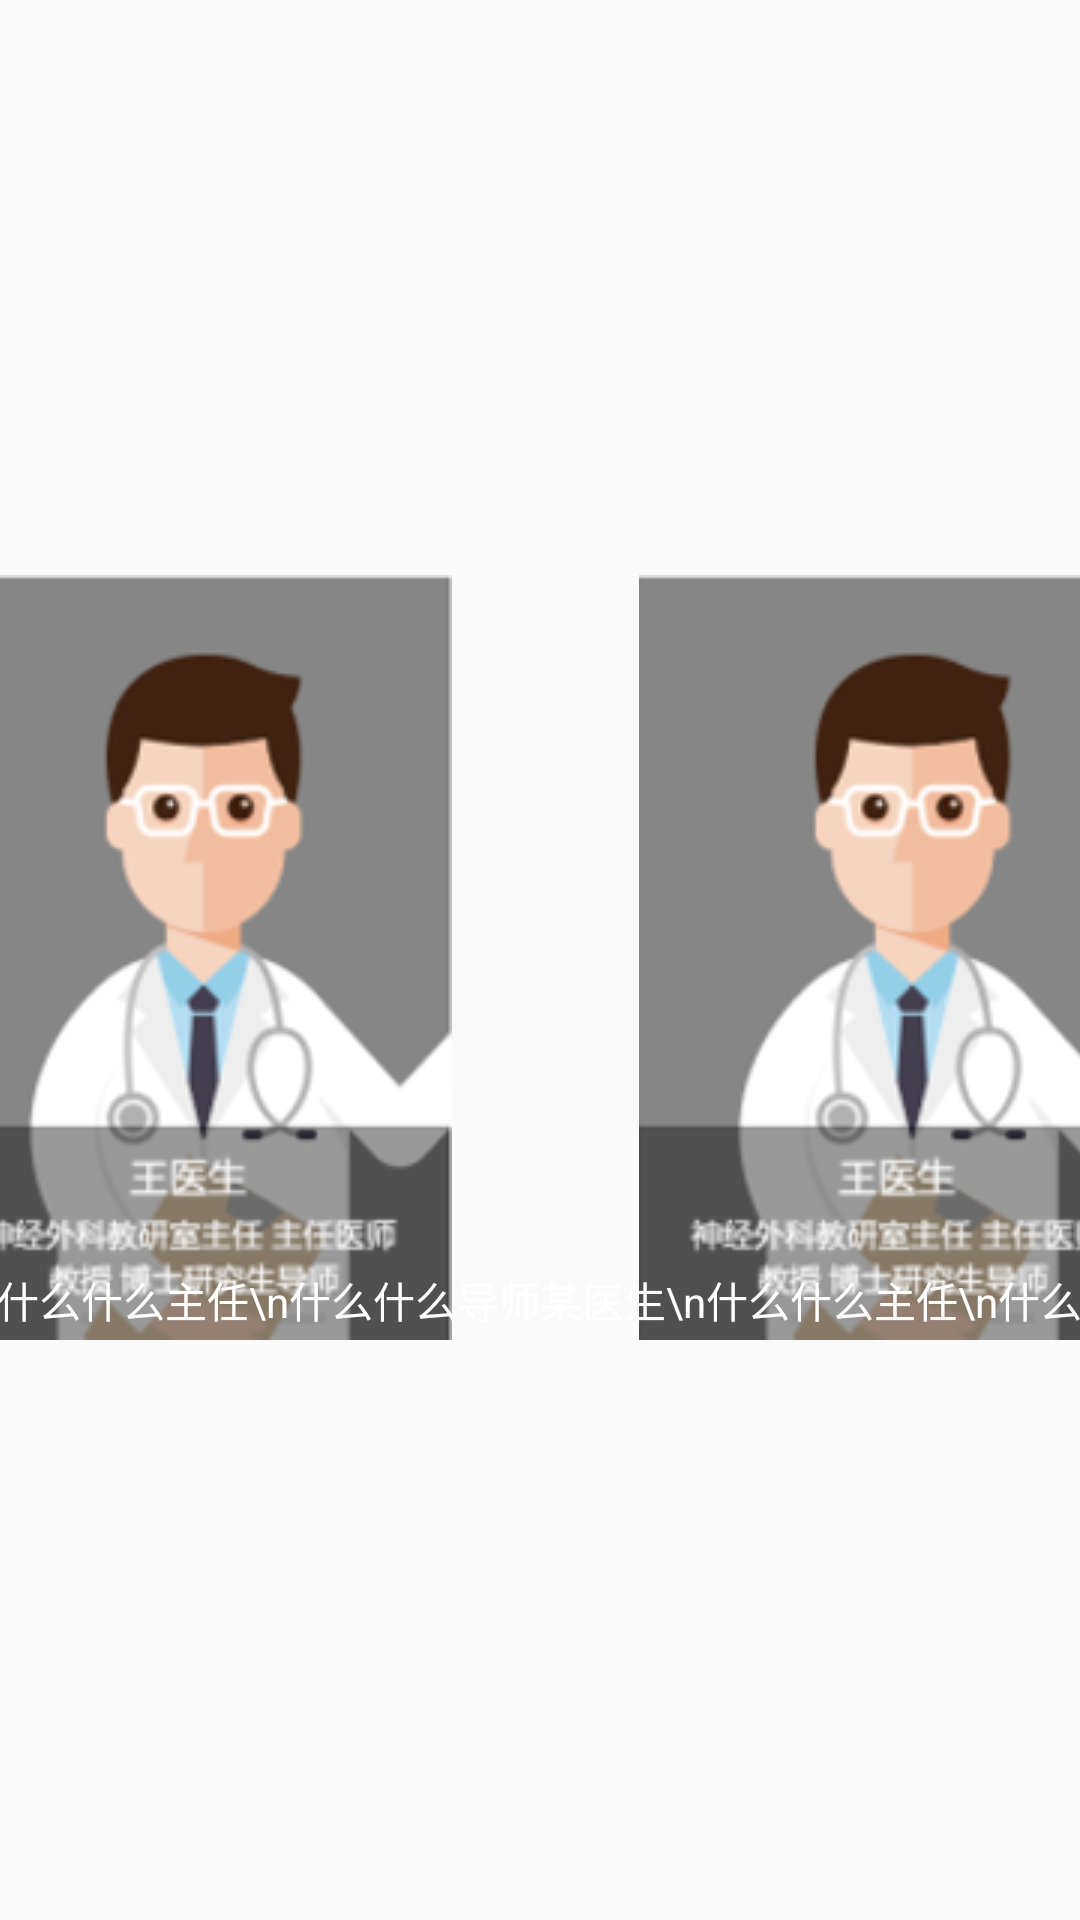

Write the Android layout XML for this screen, with the resource values it uses.
<!-- AndroidManifest.xml: application theme AppTheme -->
<!-- res/layout/layout_doctors.xml -->
<?xml version="1.0" encoding="utf-8"?>
<androidx.constraintlayout.widget.ConstraintLayout
    xmlns:android="http://schemas.android.com/apk/res/android"
    xmlns:app="http://schemas.android.com/apk/res-auto"
    android:orientation="horizontal"
    android:layout_width="match_parent"
    android:layout_height="wrap_content">


    <androidx.constraintlayout.widget.ConstraintLayout
        android:id="@+id/layout_doctors_constraint1"
        android:layout_width="wrap_content"
        android:layout_height="wrap_content"
        app:layout_constraintTop_toTopOf="parent"
        app:layout_constraintBottom_toBottomOf="parent"
        app:layout_constraintLeft_toLeftOf="parent"
        app:layout_constraintRight_toLeftOf="@id/layout_doctors_constraint2">
        <ImageButton
            android:id="@+id/layout_doctors_button1"
            android:layout_width="wrap_content"
            android:layout_height="wrap_content"
            android:src="@drawable/sample_doctor"
            android:background="@drawable/bn_selector9"
            android:scaleType="centerInside"
            app:layout_constraintTop_toTopOf="parent"
            app:layout_constraintBottom_toBottomOf="parent"
            app:layout_constraintLeft_toLeftOf="parent"
            app:layout_constraintRight_toRightOf="parent"/>
        <TextView
            android:id="@+id/layout_doctors_text1"
            android:layout_width="match_parent"
            android:layout_height="wrap_content"
            android:text="某医生\n什么什么主任\n什么什么导师"
            android:textColor="@color/White"
            android:textAlignment="center"
            android:layout_marginBottom="10dp"
            app:layout_constraintBottom_toBottomOf="parent"
            app:layout_constraintLeft_toLeftOf="parent"
            app:layout_constraintRight_toRightOf="parent"/>

    </androidx.constraintlayout.widget.ConstraintLayout>


    <androidx.constraintlayout.widget.ConstraintLayout
        android:id="@+id/layout_doctors_constraint2"
        android:layout_width="wrap_content"
        android:layout_height="wrap_content"
        app:layout_constraintTop_toTopOf="parent"
        app:layout_constraintBottom_toBottomOf="parent"
        app:layout_constraintLeft_toRightOf="@id/layout_doctors_constraint1"
        app:layout_constraintRight_toLeftOf="@id/layout_doctors_constraint3">
        <ImageButton
            android:id="@+id/layout_doctors_button2"
            android:layout_width="wrap_content"
            android:layout_height="wrap_content"
            android:src="@drawable/sample_doctor"
            android:background="@drawable/bn_selector9"
            android:scaleType="centerInside"
            app:layout_constraintTop_toTopOf="parent"
            app:layout_constraintBottom_toBottomOf="parent"
            app:layout_constraintLeft_toLeftOf="parent"
            app:layout_constraintRight_toRightOf="parent"/>
        <TextView
            android:id="@+id/layout_doctors_text2"
            android:layout_width="match_parent"
            android:layout_height="match_parent"
            android:text="某医生\n什么什么主任\n什么什么导师"
            android:textColor="@color/White"
            android:textAlignment="center"
            android:layout_marginBottom="10dp"
            app:layout_constraintLeft_toLeftOf="@+id/layout_doctors_button2"
            app:layout_constraintRight_toRightOf="@+id/layout_doctors_button2"
            app:layout_constraintBottom_toBottomOf="@+id/layout_doctors_button2"/>

    </androidx.constraintlayout.widget.ConstraintLayout>



    <androidx.constraintlayout.widget.ConstraintLayout
        android:id="@+id/layout_doctors_constraint3"
        android:layout_width="wrap_content"
        android:layout_height="wrap_content"
        app:layout_constraintTop_toTopOf="parent"
        app:layout_constraintBottom_toBottomOf="parent"
        app:layout_constraintLeft_toRightOf="@id/layout_doctors_constraint2"
        app:layout_constraintRight_toLeftOf="@id/layout_doctors_constraint4">
        <ImageButton
            android:id="@+id/layout_doctors_button3"
            android:layout_width="wrap_content"
            android:layout_height="wrap_content"
            android:src="@drawable/sample_doctor"
            android:background="@drawable/bn_selector9"
            android:scaleType="centerInside"
            app:layout_constraintTop_toTopOf="parent"
            app:layout_constraintBottom_toBottomOf="parent"
            app:layout_constraintLeft_toLeftOf="parent"
            app:layout_constraintRight_toRightOf="parent"/>
        <TextView
            android:id="@+id/layout_doctors_text3"
            android:layout_width="match_parent"
            android:layout_height="match_parent"
            android:text="某医生\n什么什么主任\n什么什么导师"
            android:textColor="@color/White"
            android:textAlignment="center"
            android:layout_marginBottom="10dp"
            app:layout_constraintLeft_toLeftOf="@+id/layout_doctors_button3"
            app:layout_constraintRight_toRightOf="@+id/layout_doctors_button3"
            app:layout_constraintBottom_toBottomOf="@+id/layout_doctors_button3"/>

    </androidx.constraintlayout.widget.ConstraintLayout>


    <androidx.constraintlayout.widget.ConstraintLayout
        android:id="@+id/layout_doctors_constraint4"
        android:layout_width="wrap_content"
        android:layout_height="wrap_content"
        app:layout_constraintTop_toTopOf="parent"
        app:layout_constraintBottom_toBottomOf="parent"
        app:layout_constraintLeft_toRightOf="@id/layout_doctors_constraint3"
        app:layout_constraintRight_toRightOf="parent">
        <ImageButton
            android:id="@+id/layout_doctors_button4"
            android:layout_width="wrap_content"
            android:layout_height="wrap_content"
            android:src="@drawable/sample_doctor"
            android:background="@drawable/bn_selector9"
            android:scaleType="centerInside"

            app:layout_constraintTop_toTopOf="parent"
            app:layout_constraintBottom_toBottomOf="parent"
            app:layout_constraintLeft_toLeftOf="parent"
            app:layout_constraintRight_toRightOf="parent"/>
        <TextView
            android:id="@+id/layout_doctors_text4"
            android:layout_width="match_parent"
            android:layout_height="match_parent"
            android:text="某医生\n什么什么主任\n什么什么导师"
            android:textColor="@color/White"
            android:textAlignment="center"
            android:layout_marginBottom="10dp"
            app:layout_constraintLeft_toLeftOf="@+id/layout_doctors_button4"
            app:layout_constraintRight_toRightOf="@+id/layout_doctors_button4"
            app:layout_constraintBottom_toBottomOf="@+id/layout_doctors_button4"/>

    </androidx.constraintlayout.widget.ConstraintLayout>


</androidx.constraintlayout.widget.ConstraintLayout>
<!-- resources referenced by this layout -->
<resources>
  <color name="White">#FFFFFFFF</color>
  <!-- drawable bn_selector9 (drawable) -->
  <?xml version="1.0" encoding="utf-8"?>
  <selector xmlns:android="http://schemas.android.com/apk/res/android">
  
      <item android:drawable="@drawable/bg8_p" android:state_pressed="true"/>
      <item android:drawable="@drawable/bg9_f" android:state_focused="true"/>
      <item android:drawable="@drawable/bg9_n" android:state_focused="false"/>
  
  </selector>
  <!-- drawable sample_doctor: png bitmap (drawable, 24687 bytes) -->
  <style name="AppTheme" parent="Theme.AppCompat.Light">
          
          <item name="colorPrimary">@color/colorPrimary</item>
          <item name="colorPrimaryDark">@color/colorPrimaryDark</item>
          <item name="colorAccent">@color/colorAccent</item>
          <item name="windowNoTitle">true</item>
      </style>
  <color name="colorPrimary">#3F51B5</color>
  <color name="colorPrimaryDark">#303F9F</color>
  <color name="colorAccent">#FF4081</color>
</resources>
